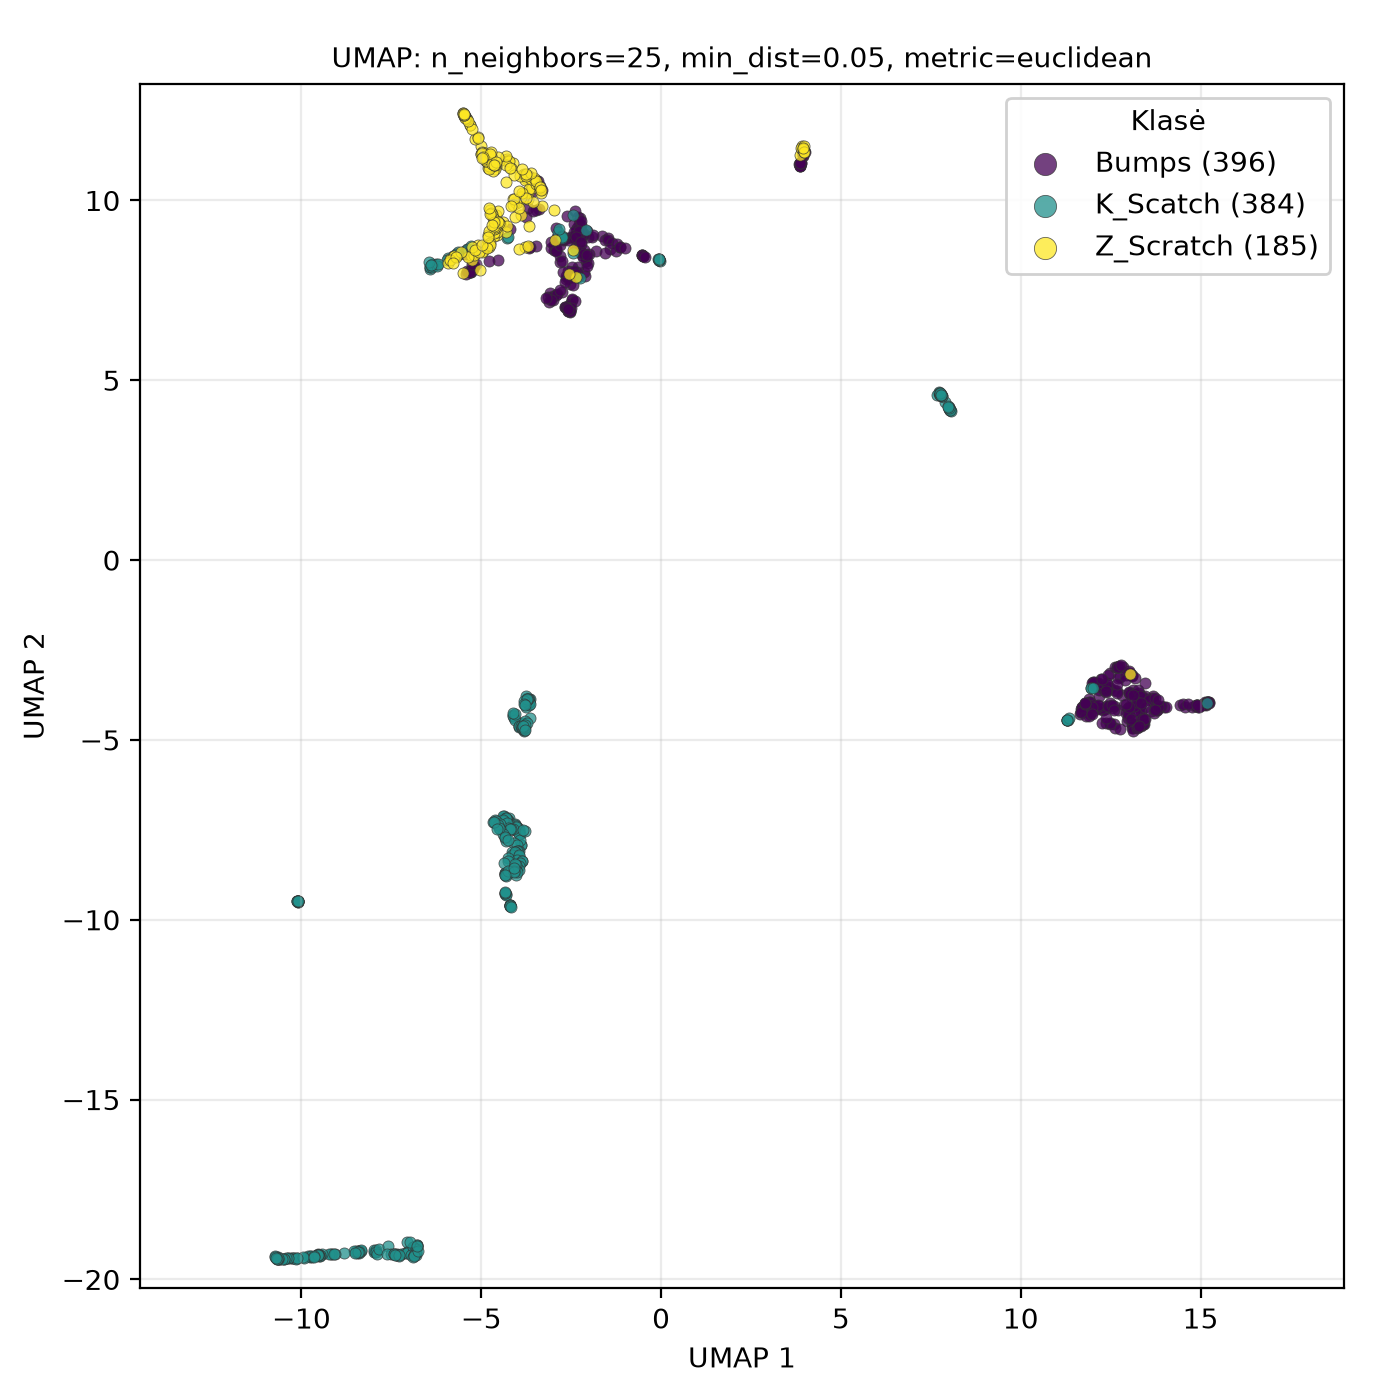

Source data for this figure (header and first rows):
UMAP1, UMAP2, class
13.04, -3.169, Z_Scratch
-4.573, 9.03, Z_Scratch
-3.708, 10.2, Z_Scratch
-4.334, 11.13, Z_Scratch
-4.391, 9.408, Z_Scratch
-5.268, 8.339, Z_Scratch
-4.244, 11.09, Z_Scratch
-3.741, 10.66, Z_Scratch
-3.85, 10.1, Z_Scratch
-3.727, 10.69, Z_Scratch
-4.28, 11.14, Z_Scratch
-3.72, 10.6, Z_Scratch
-5.463, 12.35, Z_Scratch
-5.306, 12.11, Z_Scratch
-4.954, 11.25, Z_Scratch
-3.603, 10.43, Z_Scratch
-3.804, 10.17, Z_Scratch
-5.002, 11.52, Z_Scratch
-3.578, 10.35, Z_Scratch
-3.966, 9.951, Z_Scratch
-5.276, 8.473, Z_Scratch
-3.894, 9.601, Z_Scratch
-5.179, 11.72, Z_Scratch
-5.452, 12.33, Z_Scratch
-4.648, 9.024, Z_Scratch
-3.8, 10.74, Z_Scratch
-4.049, 9.944, Z_Scratch
-4.988, 11.35, Z_Scratch
-2.458, 8.613, Z_Scratch
-4.324, 9.129, Z_Scratch
-5.441, 12.32, Z_Scratch
-4.486, 9.334, Z_Scratch
-4.069, 9.532, Z_Scratch
-3.882, 10.1, Z_Scratch
-3.313, 9.836, Z_Scratch
-3.922, 10.05, Z_Scratch
-4.283, 11.09, Z_Scratch
-5.482, 12.35, Z_Scratch
-3.328, 10.2, Z_Scratch
-3.668, 9.3, Z_Scratch
-4.776, 8.692, Z_Scratch
-3.776, 10.58, Z_Scratch
-5.304, 12.11, Z_Scratch
-5.403, 12.27, Z_Scratch
-5.42, 12.3, Z_Scratch
-5.52, 12.44, Z_Scratch
-3.678, 10.32, Z_Scratch
-3.488, 10.47, Z_Scratch
-3.625, 10.6, Z_Scratch
-5.442, 12.29, Z_Scratch
-3.399, 10.4, Z_Scratch
-3.788, 10.7, Z_Scratch
-3.521, 10.64, Z_Scratch
-5.082, 11.76, Z_Scratch
-3.694, 10.03, Z_Scratch
-3.466, 10.54, Z_Scratch
-4.108, 11.05, Z_Scratch
-4.162, 10.91, Z_Scratch
-3.38, 10.38, Z_Scratch
-3.899, 10.11, Z_Scratch
... 905 more rows
